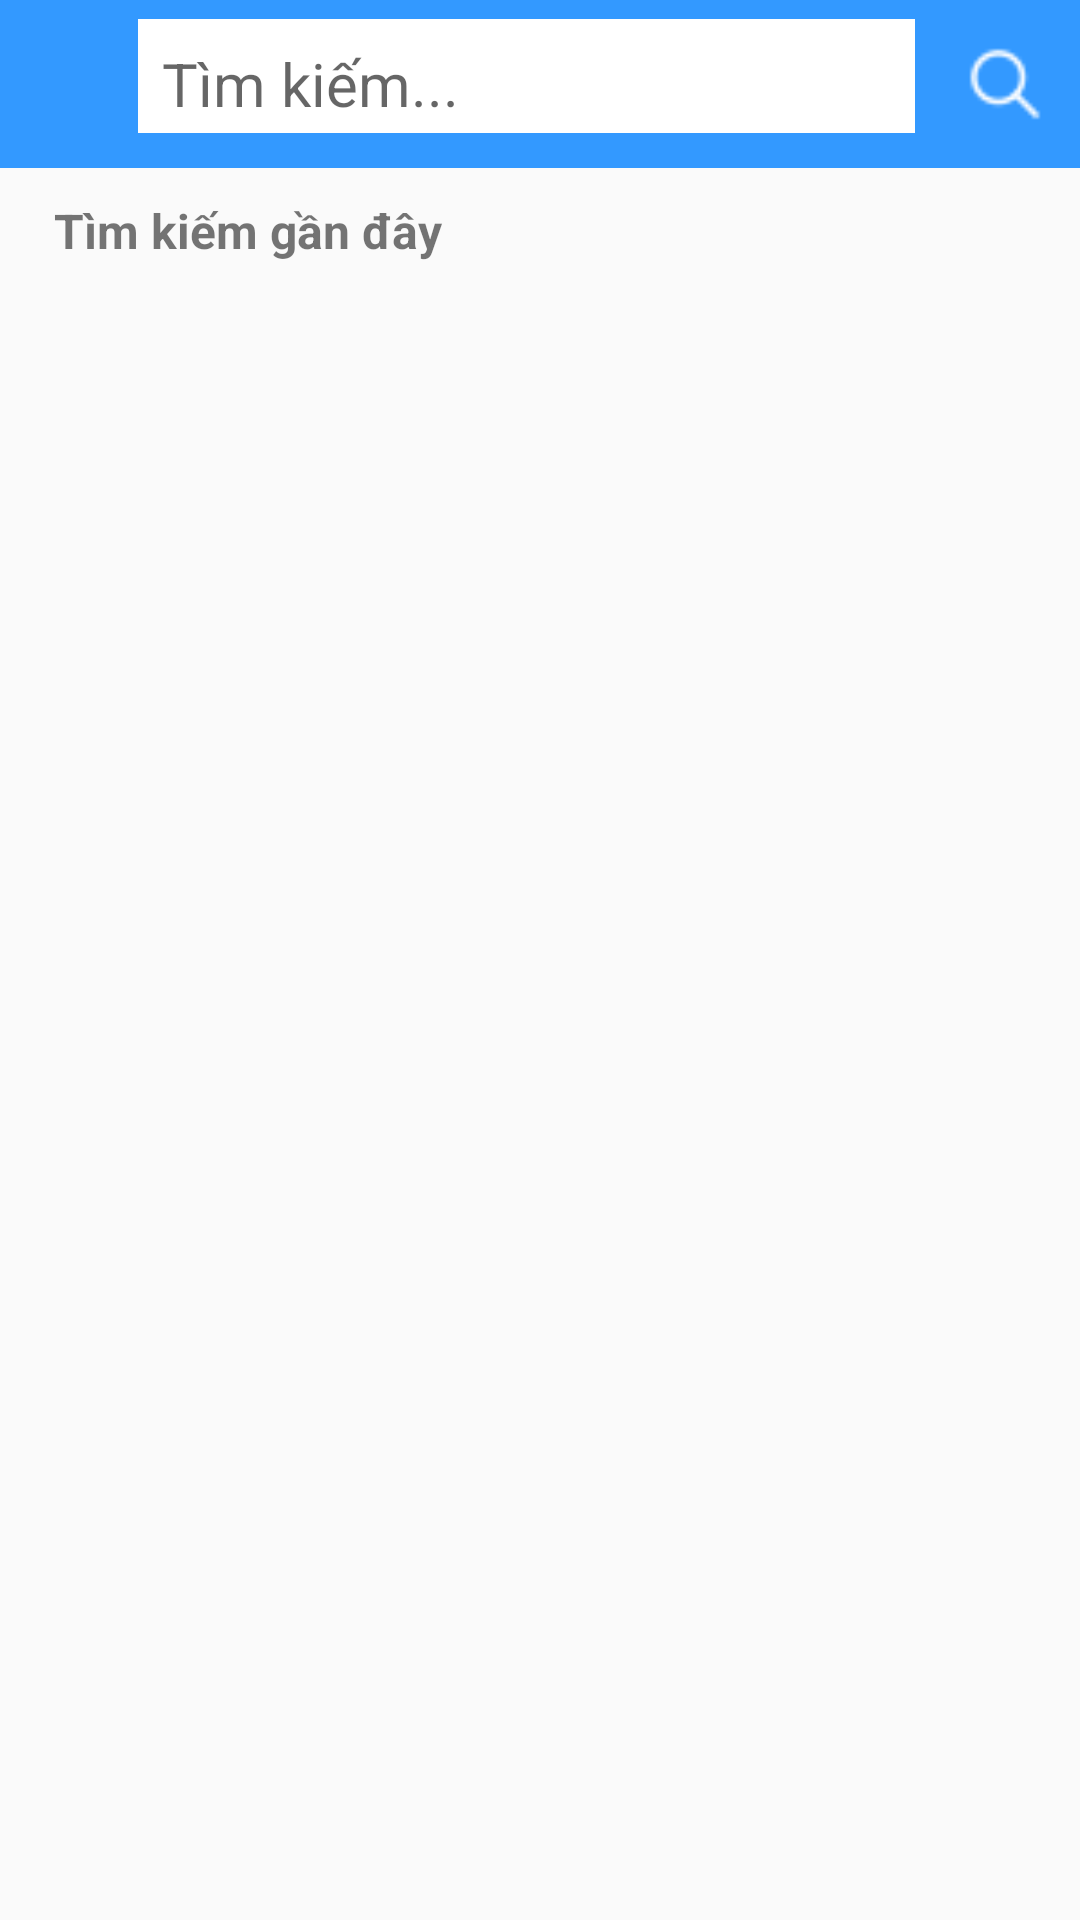

Produce the Android XML layout that renders to this screen, including the resource entries it uses.
<!-- AndroidManifest.xml: application theme AppTheme -->
<!-- res/layout/activity_search.xml -->
<?xml version="1.0" encoding="utf-8"?>
<RelativeLayout xmlns:android="http://schemas.android.com/apk/res/android"
    android:layout_width="match_parent"
    android:layout_height="match_parent"
    xmlns:tools="http://schemas.android.com/tools"
    tools:context=".login.LoginActivity"
    xmlns:app="http://schemas.android.com/apk/res-auto">

    <RelativeLayout
        android:id="@+id/rlToolBar"
        android:layout_width="match_parent"
        android:layout_height="wrap_content">

        <androidx.appcompat.widget.Toolbar
            android:id="@+id/toolbar"
            android:layout_width="match_parent"
            android:layout_height="wrap_content"
            android:background="@color/blue"
            android:minHeight="?attr/actionBarSize"
            app:layout_constraintEnd_toEndOf="parent"
            app:layout_constraintHorizontal_bias="0.0"
            app:layout_constraintStart_toStartOf="parent"
            app:layout_constraintTop_toTopOf="parent"
            app:title=" ">

            <Button
                android:id="@+id/btnBackSearch"
                android:layout_width="25dp"
                android:layout_height="25dp"
                android:layout_marginEnd="5dp"
                android:background="@drawable/ic_back" />

            <EditText
                android:id="@+id/edtSearchFood"
                android:layout_width="match_parent"
                android:layout_height="wrap_content"
                android:layout_gravity="center"
                android:layout_marginEnd="55dp"
                android:background="@drawable/rounded_coupon"
                android:hint="Tìm kiếm..."
                android:inputType="textPersonName|text|textCapSentences|textAutoComplete"
                android:padding="8dp"
                android:text=""
                android:textSize="20dp"
                android:textStyle="normal" />

            <Button
                android:id="@+id/btnSearch"
                android:layout_width="30dp"
                android:layout_height="30dp"
                android:layout_gravity="right"
                android:layout_marginEnd="10dp"
                android:background="@drawable/ic_search"
                android:backgroundTint="@color/white" />
        </androidx.appcompat.widget.Toolbar>
    </RelativeLayout>

    <LinearLayout
        android:id="@+id/llTimKiem"
        android:layout_width="match_parent"
        android:layout_height="match_parent"
        android:layout_below="@+id/rlToolBar"
        android:paddingTop="10dp"
        android:paddingLeft="18dp"
        android:paddingBottom="20dp"
        android:orientation="vertical">

        <TextView
            android:layout_width="match_parent"
            android:layout_height="wrap_content"
            android:text="Tìm kiếm gần đây"
            android:textStyle="bold"
            android:textSize="16dp"/>

        <androidx.recyclerview.widget.RecyclerView
            android:id="@+id/rvSearchRecent"
            android:layout_width="match_parent"
            android:layout_height="match_parent"
            android:layout_marginTop="10dp"/>

    </LinearLayout>

    <LinearLayout
        android:id="@+id/llShowList"
        android:layout_width="match_parent"
        android:layout_height="match_parent"
        android:layout_below="@+id/rlToolBar"
        android:orientation="vertical"
        android:visibility="invisible"
        android:paddingStart="18dp"
        android:paddingTop="10dp"
        android:paddingBottom="20dp">

        <TextView
            android:id="@+id/tvNumber"
            android:layout_width="match_parent"
            android:layout_height="wrap_content"
            android:text="10 món ăn được tìm thấy"
            android:textSize="16dp"
            android:textStyle="bold" />

        <androidx.recyclerview.widget.RecyclerView
            android:id="@+id/rvList"
            android:layout_width="match_parent"
            android:layout_height="match_parent"
            android:layout_marginTop="10dp">

        </androidx.recyclerview.widget.RecyclerView>

    </LinearLayout>


</RelativeLayout>
<!-- resources referenced by this layout -->
<resources>
  <color name="blue">#3399ff</color>
  <color name="white">#FFFFFFFF</color>
  <!-- drawable ic_search: png bitmap (drawable, 681 bytes) -->
  <!-- drawable rounded_coupon (drawable) -->
  <?xml version="1.0" encoding="utf-8"?>
  <layer-list xmlns:android="http://schemas.android.com/apk/res/android">
      <item
          android:top="-8dp"
          android:right="-8dp"
          android:left="-8dp">
          <shape>
              <solid android:color="@android:color/white"/>
              <stroke
                  android:width="5dp"
                  android:color="@color/blue"/>
          </shape>
      </item>
  </layer-list>
  <style name="AppTheme" parent="Theme.AppCompat.DayNight.NoActionBar">
          
          <item name="colorPrimary">@color/blue</item>
          <item name="colorPrimaryDark">@color/blue</item>
          <item name="colorAccent">@color/teal_200</item>
      </style>
  <color name="teal_200">#FF03DAC5</color>
</resources>
